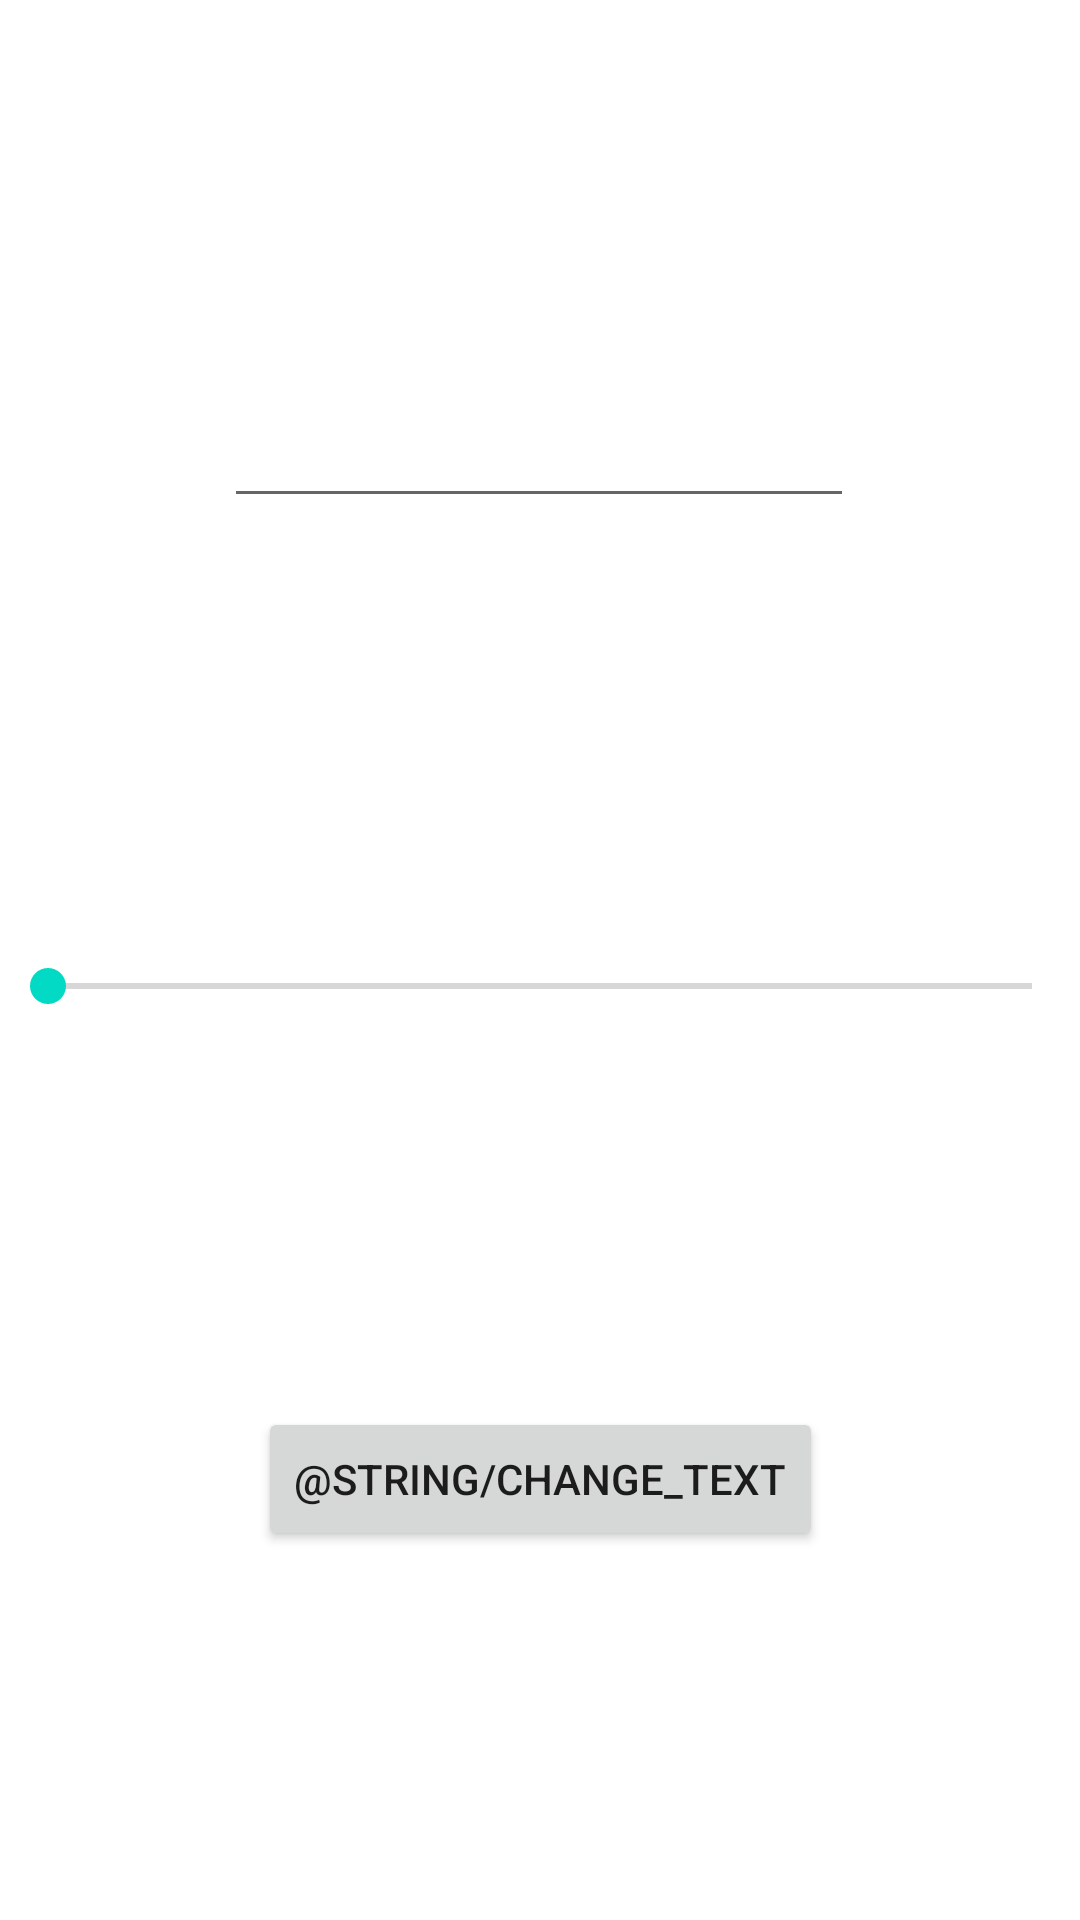

Write the Android layout XML for this screen, with the resource values it uses.
<!-- AndroidManifest.xml: application theme Theme.Exercises -->
<!-- res/layout/fragment_toolbar.xml -->
<androidx.constraintlayout.widget.ConstraintLayout xmlns:android="http://schemas.android.com/apk/res/android"
    xmlns:app="http://schemas.android.com/apk/res-auto"
    xmlns:tools="http://schemas.android.com/tools"
    android:id="@+id/constraintLayout1"
    android:layout_width="match_parent"
    android:layout_height="match_parent"
    tools:context=".ToolbarFragment">

    <Button
        android:id="@+id/button1"
        android:layout_width="wrap_content"
        android:layout_height="wrap_content"
        android:layout_marginStart="8dp"
        android:layout_marginEnd="8dp"
        android:text="@string/change_text"
        app:layout_constraintBottom_toBottomOf="parent"
        app:layout_constraintEnd_toEndOf="parent"
        app:layout_constraintStart_toStartOf="parent"
        app:layout_constraintTop_toBottomOf="@+id/seekBar1" />

    <SeekBar
        android:id="@+id/seekBar1"
        android:layout_width="0dp"
        android:layout_height="wrap_content"
        android:layout_marginTop="8dp"
        android:layout_marginBottom="8dp"
        app:layout_constraintBottom_toTopOf="@+id/button1"
        app:layout_constraintEnd_toEndOf="parent"
        app:layout_constraintHorizontal_bias="0.475"
        app:layout_constraintStart_toStartOf="parent"
        app:layout_constraintTop_toBottomOf="@+id/editText1" />

    <EditText
        android:id="@+id/editText1"
        android:layout_width="wrap_content"
        android:layout_height="wrap_content"
        android:layout_marginStart="16dp"
        android:layout_marginTop="8dp"
        android:layout_marginEnd="16dp"
        android:layout_marginBottom="16dp"
        android:ems="10"
        android:inputType="textPersonName"
        app:layout_constraintBottom_toTopOf="@+id/seekBar1"
        app:layout_constraintEnd_toEndOf="parent"
        app:layout_constraintHorizontal_bias="0.497"
        app:layout_constraintStart_toStartOf="parent"
        app:layout_constraintTop_toTopOf="parent"
        tools:text="Text" />
</androidx.constraintlayout.widget.ConstraintLayout>
<!-- resources referenced by this layout -->
<resources>
  <style name="Theme.Exercises" parent="Theme.MaterialComponents.DayNight.DarkActionBar">
          
          <item name="colorPrimary">@color/purple_500</item>
          <item name="colorPrimaryVariant">@color/purple_700</item>
          <item name="colorOnPrimary">@color/white</item>
          
          <item name="colorSecondary">@color/teal_200</item>
          <item name="colorSecondaryVariant">@color/teal_700</item>
          <item name="colorOnSecondary">@color/black</item>
          
          <item name="android:statusBarColor" tools:targetApi="l">?attr/colorPrimaryVariant</item>
          
      </style>
  <color name="purple_500">#FF6200EE</color>
  <color name="purple_700">#FF3700B3</color>
  <color name="white">#FFFFFFFF</color>
  <color name="teal_200">#FF03DAC5</color>
  <color name="teal_700">#FF018786</color>
  <color name="black">#FF000000</color>
</resources>
